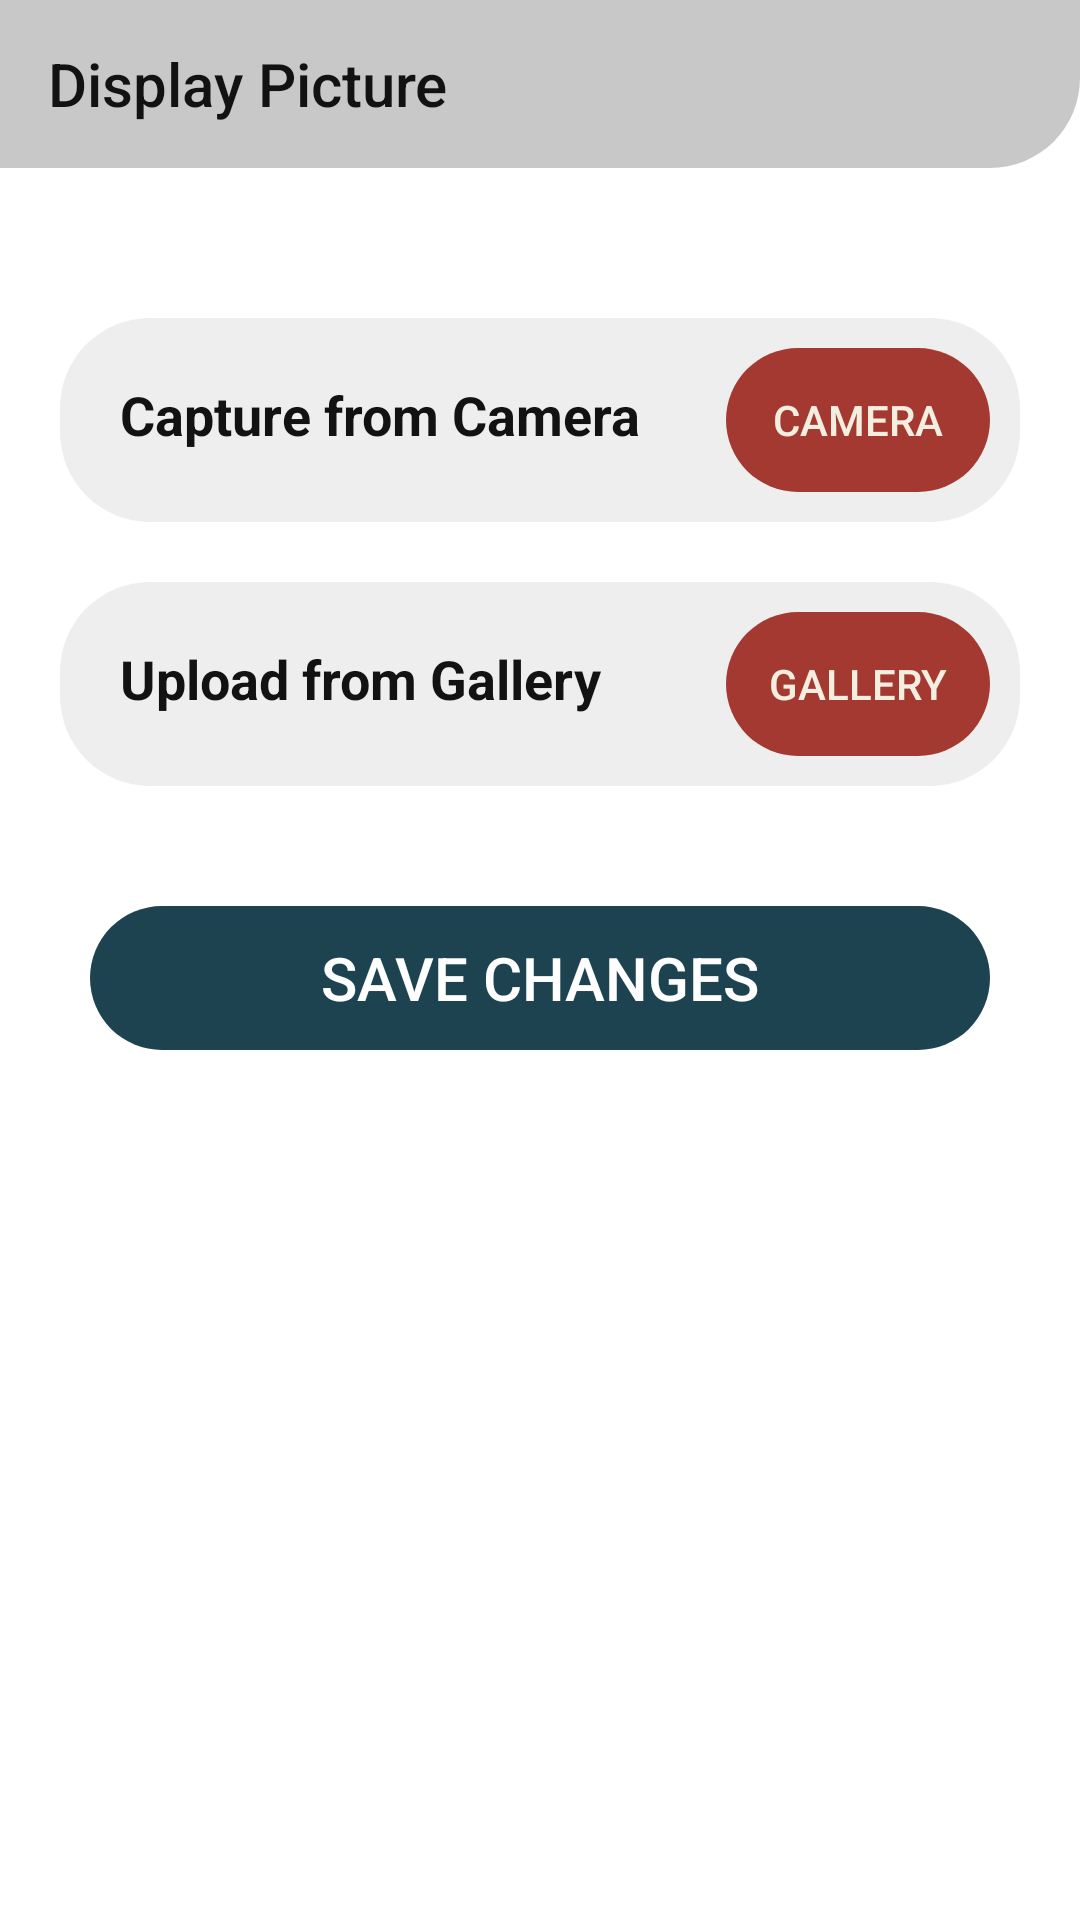

Android layout source for this screen:
<!-- AndroidManifest.xml: application theme AppTheme.NoActionBar -->
<!-- res/layout/activity_get_photo.xml -->
<?xml version="1.0" encoding="utf-8"?>
<RelativeLayout xmlns:android="http://schemas.android.com/apk/res/android"
    android:layout_width="match_parent"
    android:id="@+id/getPhotoRoot"
    xmlns:tools="http://schemas.android.com/tools"
    xmlns:app="http://schemas.android.com/apk/res-auto"
    android:background="@color/white"

    android:layout_height="match_parent"
    tools:context=".Activities.get_photo_Activity">
    <androidx.appcompat.widget.Toolbar
        android:layout_width="match_parent"
        android:layout_height="wrap_content"
        android:fitsSystemWindows="true"
        android:layout_alignParentTop="true"
        android:backgroundTint="@color/cardview_shadow_start_color"
        app:title="Display Picture"
        app:titleTextColor="@color/black"

        android:background="@drawable/toolbar_background"
        android:id="@+id/custom_toolbar"/>
    <ImageView
        android:layout_width="130dp"
        android:layout_height="130dp"
        android:layout_below="@id/custom_toolbar"
        android:layout_marginTop="20dp"
        android:layout_centerHorizontal="true"
        android:visibility="gone"
        android:id="@+id/custom_icon"
         android:padding="10dp"
        android:background="@android:color/transparent"
        android:src="@drawable/ic_baseline_person_24"
        />

    <RelativeLayout
        android:layout_width="wrap_content"
        android:layout_height="wrap_content"
        android:layout_centerHorizontal="true"
        android:layout_below="@id/custom_icon"
        android:layout_marginBottom="30dp"
        android:layout_marginTop="50dp"
        android:id="@+id/custom_relative2">
        <RelativeLayout
            android:layout_width="match_parent"
            android:layout_height="wrap_content"
            android:layout_marginHorizontal="20dp"
            android:padding="10dp"
            android:id="@+id/r1"
            android:background="@drawable/custom_text"
            android:backgroundTint="#EEEEEE">
            <TextView
                android:layout_width="wrap_content"
                android:layout_height="wrap_content"
                android:text="Capture from Camera"
                android:textSize="18sp"
                android:textColor="@color/black"
                android:padding="10dp"
                android:layout_alignParentLeft="true"
                android:textStyle="bold"/>
            <Button
                android:layout_width="wrap_content"
                android:layout_height="wrap_content"
                android:background="@drawable/custom_text"
                android:textColor="@color/icon"
                android:backgroundTint="@color/colorAccent"
                android:layout_alignParentRight="true"
                android:text="Camera"
                android:onClick="capture"
                android:paddingHorizontal="10dp"/>
        </RelativeLayout>
        <RelativeLayout
            android:layout_width="match_parent"
            android:layout_height="wrap_content"
            android:layout_marginHorizontal="20dp"
            android:padding="10dp"
            android:layout_below="@id/r1"
            android:layout_marginTop="20dp"
            android:background="@drawable/custom_text"
            android:backgroundTint="#EEEEEE">
            <TextView
                android:layout_width="wrap_content"
                android:layout_height="wrap_content"
                android:text="Upload from Gallery"
                android:textSize="18sp"
                android:textColor="@color/black"
                android:padding="10dp"
                android:layout_alignParentLeft="true"
                android:textStyle="bold"/>
            <Button
                android:layout_width="wrap_content"
                android:layout_height="wrap_content"
                android:background="@drawable/custom_text"
                android:backgroundTint="@color/colorAccent"
                android:layout_alignParentRight="true"
                android:text="Gallery"
                android:onClick="upload"
                android:textColor="@color/icon"
                android:paddingHorizontal="10dp"/>
        </RelativeLayout>

    </RelativeLayout>

    <Button
        android:layout_width="match_parent"
        android:layout_height="wrap_content"
        android:layout_marginHorizontal="30dp"
        android:layout_centerHorizontal="true"
        android:id="@+id/custom_ok"
        android:text="Save Changes"
        android:onClick="save"
        android:layout_marginTop="10dp"
        android:textColor="@color/white"
        android:backgroundTint="@color/colorPrimary"
        android:layout_below="@id/custom_relative2"
        android:textSize="20dp"
        android:clickable="true"
        android:layout_marginBottom="20dp"
        android:background="@drawable/custom_text"/>
    <Button
        android:layout_width="match_parent"
        android:layout_height="wrap_content"
        android:layout_marginHorizontal="30dp"
        android:layout_centerHorizontal="true"
        android:id="@+id/custom_remove"
        android:text="Remove Photo"
        android:onClick="discard"
        android:visibility="gone"
        android:textColor="@color/white"
        android:layout_below="@id/custom_ok"
        android:backgroundTint="@color/lightGray"
        android:textSize="20dp"
        android:clickable="true"
        android:layout_marginBottom="20dp"
        android:background="@drawable/custom_text"/>


</RelativeLayout>
<!-- resources referenced by this layout -->
<resources>
  <color name="black">#121212</color>
  <color name="colorAccent">#A43931</color>
  <color name="colorPrimary">#1D4350</color>
  <color name="icon">#f3efe0</color>
  <color name="lightGray">#BDBDBD</color>
  <color name="white">#fff</color>
  <!-- drawable custom_text (drawable) -->
  <?xml version="1.0" encoding="utf-8"?>
  <shape xmlns:android="http://schemas.android.com/apk/res/android">
      <corners android:radius="30dp">
      </corners>
  
  </shape>
  <!-- drawable toolbar_background (drawable) -->
  <?xml version="1.0" encoding="utf-8"?>
  <shape xmlns:android="http://schemas.android.com/apk/res/android">
  <corners android:bottomRightRadius="30dp"/>
  </shape>
  <style name="AppTheme.NoActionBar">
      <item name="windowNoTitle">true</item>
      <item name="windowActionBar">false</item>
      <item name="android:windowTranslucentStatus">true</item>
      <item name="android:textColorHint">@color/black</item>
  
  </style>
</resources>
